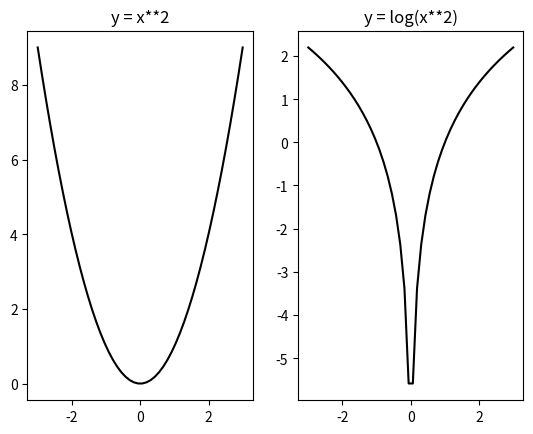
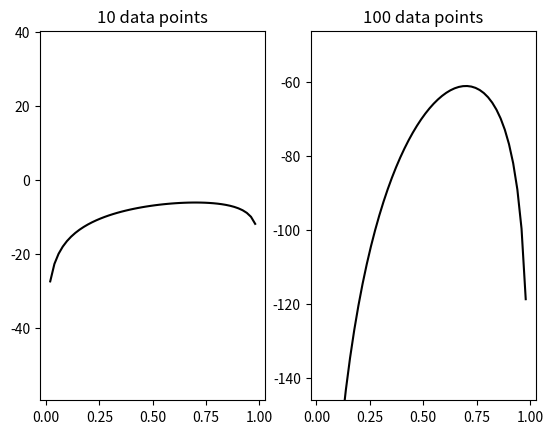

Generate these figures, in order, with matplotlib:
#!/usr/bin/env python3
# -*- coding: utf-8 -*-
"""
Created on Fri Nov 2, 2018

[redacted]
pics and tables from chapter 6
"""

import numpy as np
import matplotlib.pyplot as plt

#%% fig 6.2: taking logs doesn't change optimum
x = np.linspace(-3, 3, 50)
y1 = x**2
y2 = np.log(y1)

fig, axs = plt.subplots(nrows = 1, ncols = 2)

axs[0].plot(x, y1, color = "black")
axs[0].set_title("y = x**2")
axs[1].plot(x, y2, color = "black")
axs[1].set_title("y = log(x**2)")

#%% fig 6.3 log likelihood: dependence on data size
logL_range = 100
n = [[7, 3], [70, 30]]
fig, axs = plt.subplots(nrows = 1, ncols = 2)

p = np.linspace(0+1/50, 1-1/50, 50)
for loop in range(2):
    logL = n[loop][0]*np.log(p) + n[loop][1]*np.log(1-p)
    av = np.mean(logL)
    axs[loop].plot(p, logL, color = "black")
    axs[loop].set_ylim(av-logL_range/2, av+logL_range/2)
    axs[loop].set_title("{} data points".format(n[loop][0]+n[loop][1]))

#%% fig 6.4: grid
x = np.linspace(0, 1, 10)
y = np.linspace(0, 5, 10)

plt.figure()
plt.xticks(x)
plt.yticks(y)
plt.xlabel('Parameter 1')
plt.ylabel('Parameter 2')
plt.grid(True)

#%% table: illustration of the softmax function
w = np.array([2, 0.2, 0.5, 1])
gamma = [0.2, 2] # low and high value
for gamma_loop in gamma:
    denominator = np.sum(np.exp(gamma_loop*w))
    print( np.exp(gamma_loop*w)/denominator )
    
#%% table: illustration of AIC and BIC
"""
AIC and BIC illustration
model 1: There is just one p-value
model 2: Part 1 and part 2 have a different p-value
"""
n_trials = 1000
p = [[0.6, 0.6], [0.5, 0.7]]
K = [1, 2] # nr of parameters

for loop in range(2):
    data = np.zeros(n_trials)
    for data_loop in range(n_trials):
        data[data_loop] = (np.random.rand() > p[loop][data_loop//(n_trials//2)])
    n_heads = np.array([np.sum(data[:n_trials//2+1]), np.sum(data[n_trials//2:])])
    p1 = np.sum(n_heads)/data.size
    p2 = np.array(n_heads/(data.size//2))

    lik1 = np.sum(n_heads)*np.log(p1) + (n_trials-np.sum(n_heads))*np.log(1-p1)
    lik2 = ( n_heads[0]*np.log(p2[0]) + (n_trials//2-n_heads[0])*np.log(1-p2[0])+
            n_heads[1]*np.log(p2[1]) + (n_trials//2-n_heads[1])*np.log(1-p2[1]) )

    aic1 = -2*lik1 + 2*K[0]
    aic2 = -2*lik2 + 2*K[1]

    bic1 = -2*lik1 + K[0]*np.log(n_trials)/2
    bic2 = -2*lik2 + K[1]*np.log(n_trials)/2

    print("Dataset {0}\n LogL model1: {1:.2f} model 2: {2:.2f}\n AIC model1: {3:.2f} model2: {4:.2f}\n BIC model1 {5:.2f} BIC model2 {6:.2f}".
          format(loop+1,lik1, lik2, aic1, aic2, bic1, bic2))    